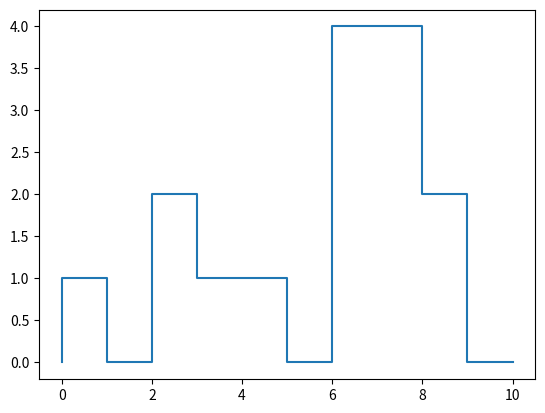

This chart was generated by the following Python code:
import matplotlib.pyplot as plt
import numpy as np

A = [0, 1, 0, 2, 1, 1, 0, 4, 4, 2, 0]
#A = [0, 1,1, 2, 2, 2, 3, 4, 4, 5, 0]
# A = [4, 0, 1, 2, 3, 1, 0]


def plot_terrain(A):
	x = np.array([i for i in range(len(A))])
	y = np.array(A)
	plt.step(x, y)
	plt.show()


def get_max_left_boundary_height_arr(A):
	max_left_bound_height = []
	max_height = 0
	for index, height in enumerate(A):
		if index == 0:
			max_left_bound_height.append(0)
			max_height = height
		else:
			max_left_bound_height.append(max_height)
			if height > max_height:				
				max_height = height
	return max_left_bound_height


def get_max_right_boundary_height_arr(A):
	max_right_bound_height = []
	max_height = 0
	for i, h in enumerate(A):
		if i == (len(A) - 1):
			max_right_bound_height.append(0)
		else:		
			max_right_bound_height.append(max(A[i+1:]))
	return max_right_bound_height


def rain_water(A):
	max_left_bound_height = get_max_left_boundary_height_arr(A)
	max_right_bound_height = get_max_right_boundary_height_arr(A)

	water_content = 0

	for i, h in enumerate(A):
		min_of_left_or_right = min(max_left_bound_height[i], max_right_bound_height[i])
		if h < min_of_left_or_right:
			water_content += (min_of_left_or_right - h)
	return water_content


plot_terrain(A)
print(get_max_left_boundary_height_arr(A))
print(get_max_right_boundary_height_arr(A))
print(rain_water(A))
